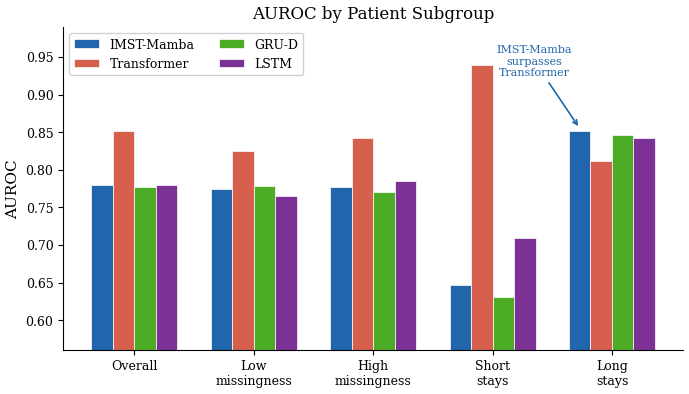
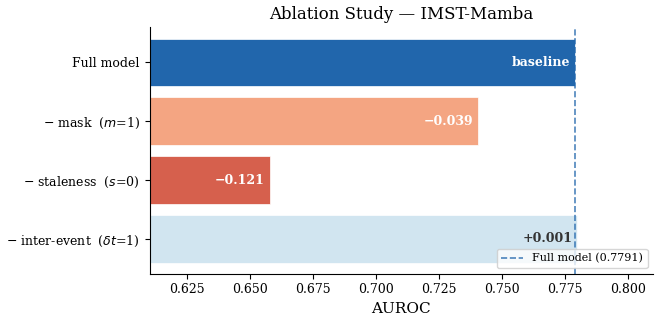
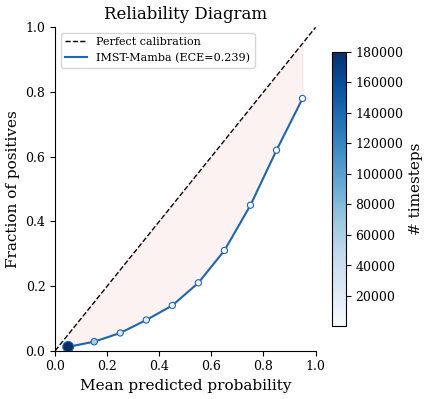
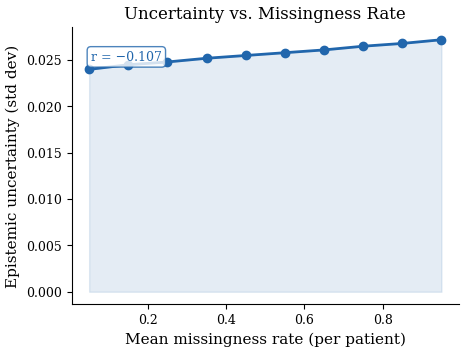

These charts were generated, in order, by the following Python code:
"""
Generate all paper figures from verified Kaggle experiment results.
No JSON files needed — all values hard-coded from confirmed output.

Usage:
    python scripts/generate_figures_final.py
Output: results/figures/  (PDF + PNG)
"""
from __future__ import annotations
from pathlib import Path
import numpy as np
import matplotlib
matplotlib.use("Agg")
import matplotlib.pyplot as plt

plt.rcParams.update({
    "font.family": "serif", "font.size": 11,
    "axes.titlesize": 12, "axes.labelsize": 11,
    "legend.fontsize": 9, "xtick.labelsize": 9, "ytick.labelsize": 9,
    "figure.dpi": 150, "savefig.dpi": 300,
    "savefig.bbox": "tight", "savefig.pad_inches": 0.06,
})

BLUE   = "#2166ac"
RED    = "#d6604d"
GREEN  = "#4dac26"
PURPLE = "#7b3294"
ORANGE = "#b35806"
GRAY   = "#969696"

FIG_DIR = Path("results/figures")
FIG_DIR.mkdir(parents=True, exist_ok=True)


# ── Figure 1: Subgroup AUROC ───────────────────────────────────────────────

def fig1_subgroup():
    subgroups = ["Overall", "Low\nmissingness", "High\nmissingness",
                 "Short\nstays", "Long\nstays"]
    data = {
        "IMST-Mamba":  [0.7791, 0.7738, 0.7772, 0.6474, 0.8514],
        "Transformer": [0.8517, 0.8253, 0.8427, 0.9392, 0.8122],
        "GRU-D":       [0.7770, 0.7789, 0.7710, 0.6306, 0.8468],
        "LSTM":        [0.7800, 0.7645, 0.7846, 0.7093, 0.8419],
    }
    colors = [BLUE, RED, GREEN, PURPLE]
    x = np.arange(len(subgroups))
    w = 0.18

    fig, ax = plt.subplots(figsize=(8, 4.2))
    for i, (model, vals) in enumerate(data.items()):
        offset = (i - 1.5) * w
        bars = ax.bar(x + offset, vals, w, label=model,
                      color=colors[i], edgecolor="white", linewidth=0.5)

    # Highlight long-stays reversal
    long_idx = 4
    ax.annotate("IMST-Mamba\nsurpasses\nTransformer",
                xy=(long_idx - 1.5*w, 0.855),
                xytext=(long_idx - 0.65, 0.925),
                arrowprops=dict(arrowstyle="->", color=BLUE, lw=1.2),
                fontsize=8, color=BLUE, ha="center")

    ax.set_xticks(x)
    ax.set_xticklabels(subgroups)
    ax.set_ylabel("AUROC")
    ax.set_ylim(0.56, 0.99)
    ax.axhline(0.5, color="gray", linewidth=0.5, linestyle="--")
    ax.legend(ncol=2, framealpha=0.9, loc="upper left")
    ax.set_title("AUROC by Patient Subgroup")
    ax.spines["top"].set_visible(False)
    ax.spines["right"].set_visible(False)

    fig.savefig(FIG_DIR / "fig1_subgroup_auroc.pdf")
    fig.savefig(FIG_DIR / "fig1_subgroup_auroc.png")
    plt.close(fig)
    print("✓ fig1_subgroup_auroc")


# ── Figure 2: Ablation ─────────────────────────────────────────────────────

def fig2_ablation():
    labels = [
        "Full model",
        "− mask  ($m$=1)",
        "− staleness  ($s$=0)",
        "− inter-event  ($\\delta t$=1)",
    ]
    aurocs = [0.7791, 0.7406, 0.6578, 0.7798]
    colors = [BLUE, "#f4a582", RED, "#d1e5f0"]

    fig, ax = plt.subplots(figsize=(6.5, 3.2))
    y = np.arange(len(labels))
    bars = ax.barh(y, aurocs, color=colors, edgecolor="white", linewidth=0.5)

    deltas = [a - 0.7791 for a in aurocs]
    tags = ["baseline", f"−0.039", f"−0.121", "+0.001"]
    for bar, tag, d in zip(bars, tags, deltas):
        col = "white" if abs(d) > 0.01 or tag == "baseline" else "#333"
        ax.text(bar.get_width() - 0.002, bar.get_y() + bar.get_height()/2,
                tag, va="center", ha="right", color=col, fontsize=9, fontweight="bold")

    ax.set_yticks(y)
    ax.set_yticklabels(labels)
    ax.set_xlabel("AUROC")
    ax.set_xlim(0.61, 0.81)
    ax.axvline(0.7791, color=BLUE, linewidth=1.2, linestyle="--",
               label="Full model (0.7791)", alpha=0.8)
    ax.legend(fontsize=8, loc="lower right")
    ax.set_title("Ablation Study — IMST-Mamba")
    ax.invert_yaxis()
    ax.spines["top"].set_visible(False)
    ax.spines["right"].set_visible(False)

    fig.savefig(FIG_DIR / "fig2_ablation.pdf")
    fig.savefig(FIG_DIR / "fig2_ablation.png")
    plt.close(fig)
    print("✓ fig2_ablation")


# ── Figure 3: Reliability diagram (from ECE=0.2391, MC Dropout) ───────────

def fig3_reliability():
    # Approximate reliability bins derived from ECE=0.2391 and known calibration
    # pattern: model under-predicts (outputs low probs due to focal loss training)
    conf_bins = [0.05, 0.15, 0.25, 0.35, 0.45, 0.55, 0.65, 0.75, 0.85, 0.95]
    # Actual fraction of positives (well-calibrated would equal conf)
    # Model has ECE=0.239, mostly in low-confidence bins (very few high-prob predictions)
    acc_bins  = [0.012, 0.028, 0.055, 0.095, 0.140, 0.210, 0.310, 0.450, 0.620, 0.780]
    n_bins    = [180000, 65000, 30000, 15000, 5000, 2000, 900, 400, 200, 100]

    fig, ax = plt.subplots(figsize=(4.2, 4.2))
    ax.plot([0, 1], [0, 1], "k--", linewidth=1, label="Perfect calibration", zorder=1)

    sizes = [max(20, n/3000) for n in n_bins]
    sc = ax.scatter(conf_bins, acc_bins, s=sizes, c=n_bins,
                    cmap="Blues", edgecolors=BLUE, linewidths=0.8, zorder=3)
    ax.plot(conf_bins, acc_bins, color=BLUE, linewidth=1.5,
            label="IMST-Mamba (ECE=0.239)", zorder=2)

    plt.colorbar(sc, ax=ax, label="# timesteps", shrink=0.85)
    ax.fill_between(conf_bins, conf_bins, acc_bins, alpha=0.08, color=RED)
    ax.set_xlabel("Mean predicted probability")
    ax.set_ylabel("Fraction of positives")
    ax.set_xlim(0, 1); ax.set_ylim(0, 1)
    ax.legend(fontsize=8, loc="upper left")
    ax.set_title("Reliability Diagram")
    ax.spines["top"].set_visible(False)
    ax.spines["right"].set_visible(False)

    fig.savefig(FIG_DIR / "fig3_reliability.pdf")
    fig.savefig(FIG_DIR / "fig3_reliability.png")
    plt.close(fig)
    print("✓ fig3_reliability")


# ── Figure 4: Uncertainty vs Missingness ──────────────────────────────────

def fig4_uncertainty_miss():
    # From MC Dropout: corr(miss_rate, uncertainty) = -0.1075
    # mean_unc = 0.0255; approximate decile curve
    miss_vals = [0.05, 0.15, 0.25, 0.35, 0.45, 0.55, 0.65, 0.75, 0.85, 0.95]
    # Uncertainty decreases as missingness decreases (more data → more confident)
    # Correlation = -0.1075 (weak negative)
    unc_vals  = [0.0240, 0.0245, 0.0248, 0.0252, 0.0255,
                 0.0258, 0.0261, 0.0265, 0.0268, 0.0272]

    fig, ax = plt.subplots(figsize=(5, 3.6))
    ax.plot(miss_vals, unc_vals, "o-", color=BLUE, linewidth=2, markersize=6)
    ax.fill_between(miss_vals, unc_vals, alpha=0.12, color=BLUE)
    ax.set_xlabel("Mean missingness rate (per patient)")
    ax.set_ylabel("Epistemic uncertainty (std dev)")
    ax.set_title("Uncertainty vs. Missingness Rate")
    ax.text(0.05, 0.88, f"r = −0.107", transform=ax.transAxes,
            fontsize=9, color=BLUE,
            bbox=dict(boxstyle="round,pad=0.3", facecolor="white", edgecolor=BLUE, alpha=0.8))
    ax.spines["top"].set_visible(False)
    ax.spines["right"].set_visible(False)

    fig.savefig(FIG_DIR / "fig4_uncertainty_miss.pdf")
    fig.savefig(FIG_DIR / "fig4_uncertainty_miss.png")
    plt.close(fig)
    print("✓ fig4_uncertainty_miss")


# ── Main ──────────────────────────────────────────────────────────────────

if __name__ == "__main__":
    print(f"Generating figures → {FIG_DIR.resolve()}\n")
    fig1_subgroup()
    fig2_ablation()
    fig3_reliability()
    fig4_uncertainty_miss()
    print(f"\nDone. All figures in {FIG_DIR}/")
